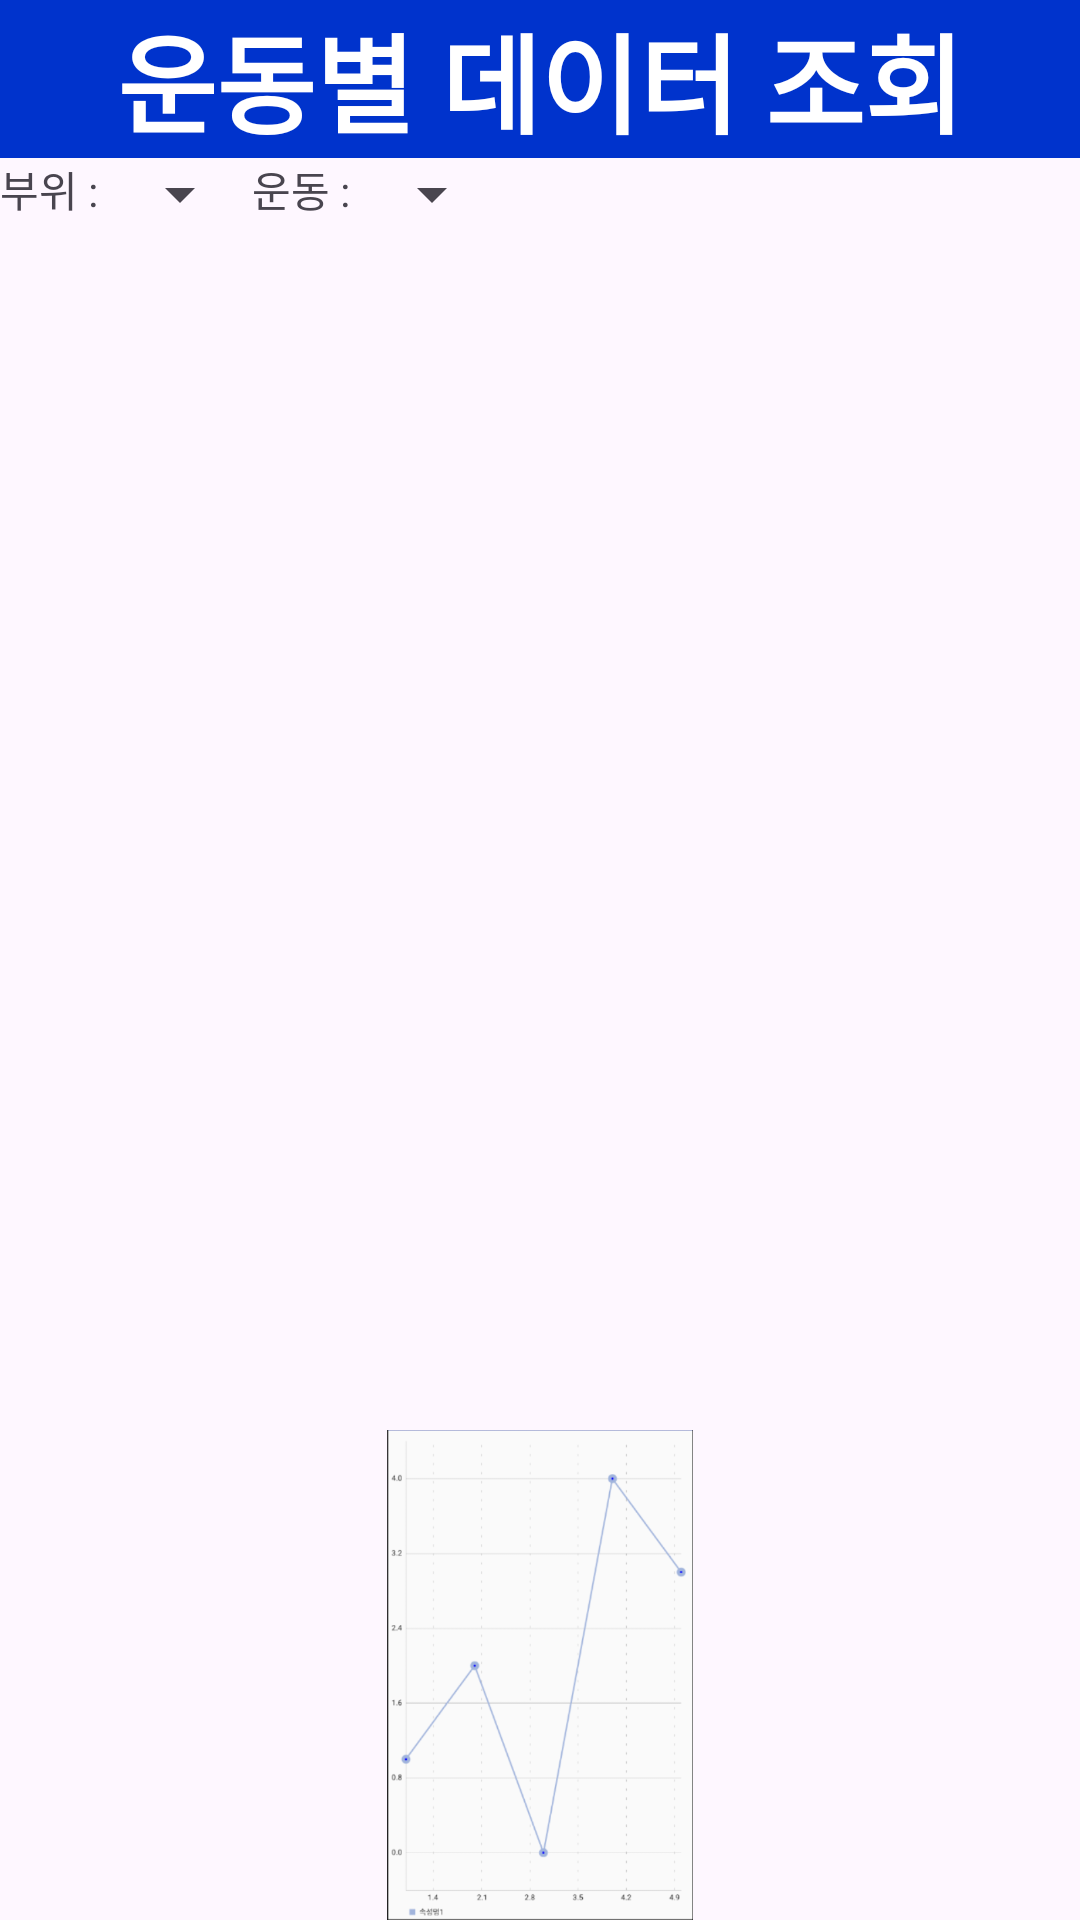

Reconstruct the res/layout file that produces this screen, plus the resources it refers to.
<!-- AndroidManifest.xml: application theme Theme.Android_Final -->
<!-- res/layout/activity_sub2.xml -->
<LinearLayout xmlns:android="http://schemas.android.com/apk/res/android"
    android:layout_width="match_parent"
    android:layout_height="match_parent"
    android:orientation="vertical" >

    <TextView
        android:id="@+id/textView"
        android:layout_width="match_parent"
        android:layout_height="wrap_content"
        android:background="#ff0033cc"
        android:text="운동별 데이터 조회"
        android:textColor="#ffffffff"
        android:textSize="36dp"
        android:textStyle="bold"
        android:gravity="center_horizontal"
        />
    <LinearLayout
        android:layout_width="match_parent"
        android:layout_height="wrap_content"
        android:orientation="horizontal" >

        <TextView
            android:layout_width="wrap_content"
            android:layout_height="wrap_content"
            android:text="부위 : ">
        </TextView>

        <Spinner
            android:id="@+id/spinner"
            android:layout_width="wrap_content"
            android:layout_height="wrap_content"
            />
        <TextView
            android:layout_width="wrap_content"
            android:layout_height="wrap_content"
            android:text="운동 : ">
        </TextView>

        <Spinner
            android:id="@+id/spinner_2"
            android:layout_width="wrap_content"
            android:layout_height="wrap_content"
            />
    </LinearLayout>

    <ScrollView
        android:layout_width="match_parent"
        android:layout_height="400dp">
    </ScrollView>

    <LinearLayout
        android:layout_width="match_parent"
        android:layout_height="wrap_content"
        android:orientation="horizontal" >

        <ImageView
            android:layout_width="match_parent"
            android:layout_height="wrap_content"
            android:src="@drawable/chart"></ImageView>

    </LinearLayout>

</LinearLayout>
<!-- resources referenced by this layout -->
<resources>
  <!-- drawable chart: png bitmap (drawable, 42567 bytes) -->
  <style name="Theme.Android_Final" parent="Base.Theme.Android_Final" />
  <style name="Base.Theme.Android_Final" parent="Theme.Material3.DayNight.NoActionBar">
          
          
      </style>
</resources>
